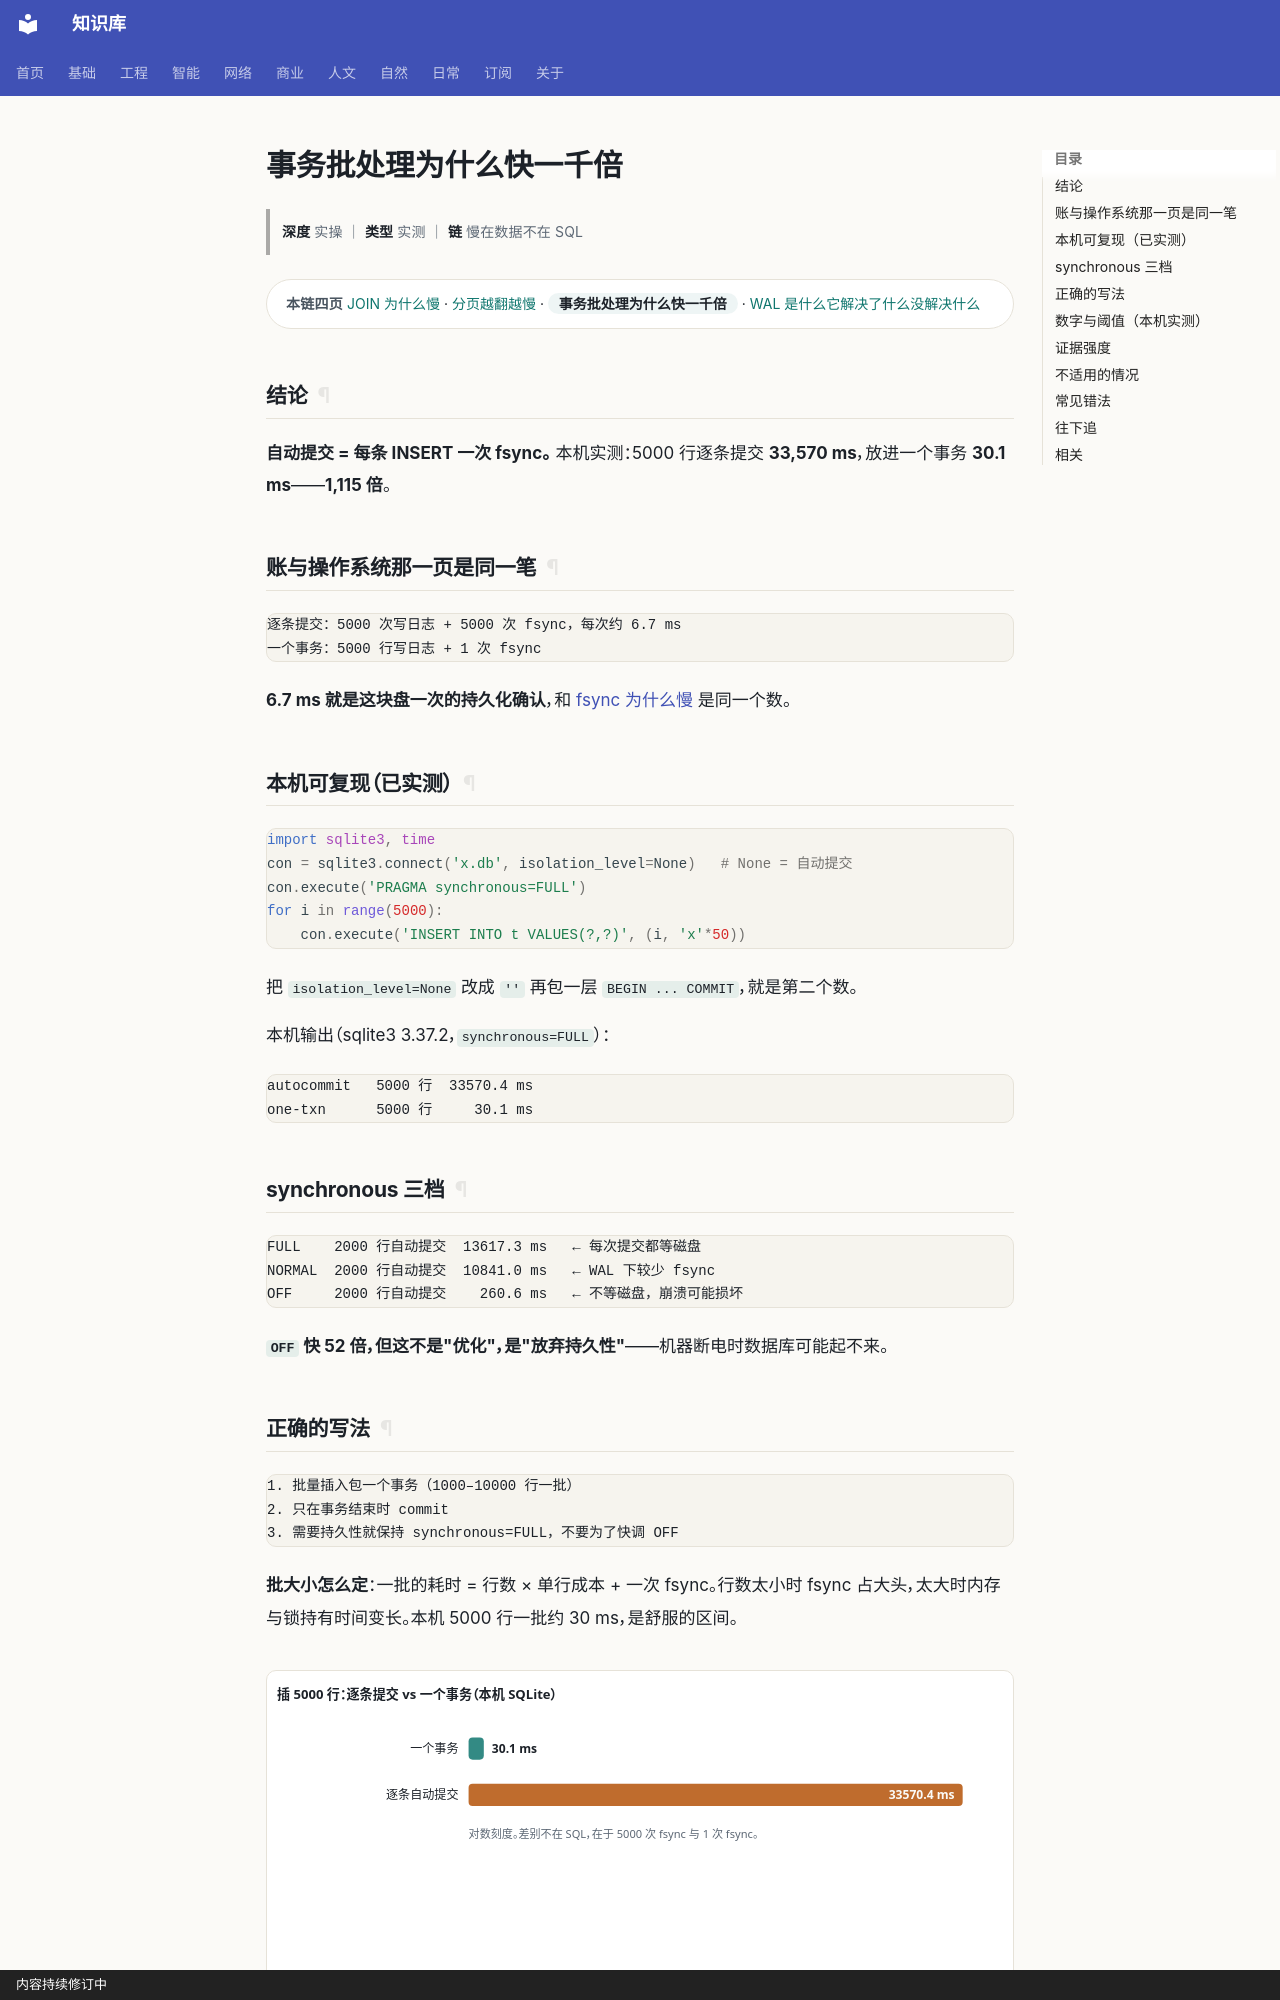

repository: gh503/kb · page: 工程/数据库/事务批处理为什么快一千倍/index.html · generator: mkdocs · copyright: 内容持续修订中

# 事务批处理为什么快一千倍

> **深度** 实操 ｜ **类型** 实测 ｜ **链** 慢在数据不在 SQL

<div class="kb-chain" markdown>
<span class="kb-chain__label">本链四页</span> [JOIN 为什么慢](JOIN为什么慢.md) · [分页越翻越慢](分页越翻越慢.md) · <span class="kb-chain__now">事务批处理为什么快一千倍</span> · [WAL 是什么它解决了什么没解决什么](WAL是什么它解决了什么没解决什么.md)
</div>


## 结论

**自动提交 = 每条 INSERT 一次 fsync。** 本机实测：5000 行逐条提交 **33,570 ms**，放进一个事务 **30.1 ms**——**1,115 倍**。

## 账与操作系统那一页是同一笔

```text
逐条提交：5000 次写日志 + 5000 次 fsync，每次约 6.7 ms
一个事务：5000 行写日志 + 1 次 fsync
```

**6.7 ms 就是这块盘一次的持久化确认**，和 [fsync 为什么慢](../操作系统/为什么每次写完就fsync会慢一千六百倍.md) 是同一个数。

## 本机可复现（已实测）

```python
import sqlite3, time
con = sqlite3.connect('x.db', isolation_level=None)   # None = 自动提交
con.execute('PRAGMA synchronous=FULL')
for i in range(5000):
    con.execute('INSERT INTO t VALUES(?,?)', (i, 'x'*50))
```

把 `isolation_level=None` 改成 `''` 再包一层 `BEGIN ... COMMIT`，就是第二个数。

本机输出（sqlite3 3.37.2，`synchronous=FULL`）：

```text
autocommit   5000 行  33570.4 ms
one-txn      5000 行     30.1 ms
```

## synchronous 三档

```text
FULL    2000 行自动提交  13617.3 ms   ← 每次提交都等磁盘
NORMAL  2000 行自动提交  10841.0 ms   ← WAL 下较少 fsync
OFF     2000 行自动提交    260.6 ms   ← 不等磁盘，崩溃可能损坏
```

**`OFF` 快 52 倍，但这不是"优化"，是"放弃持久性"**——机器断电时数据库可能起不来。
